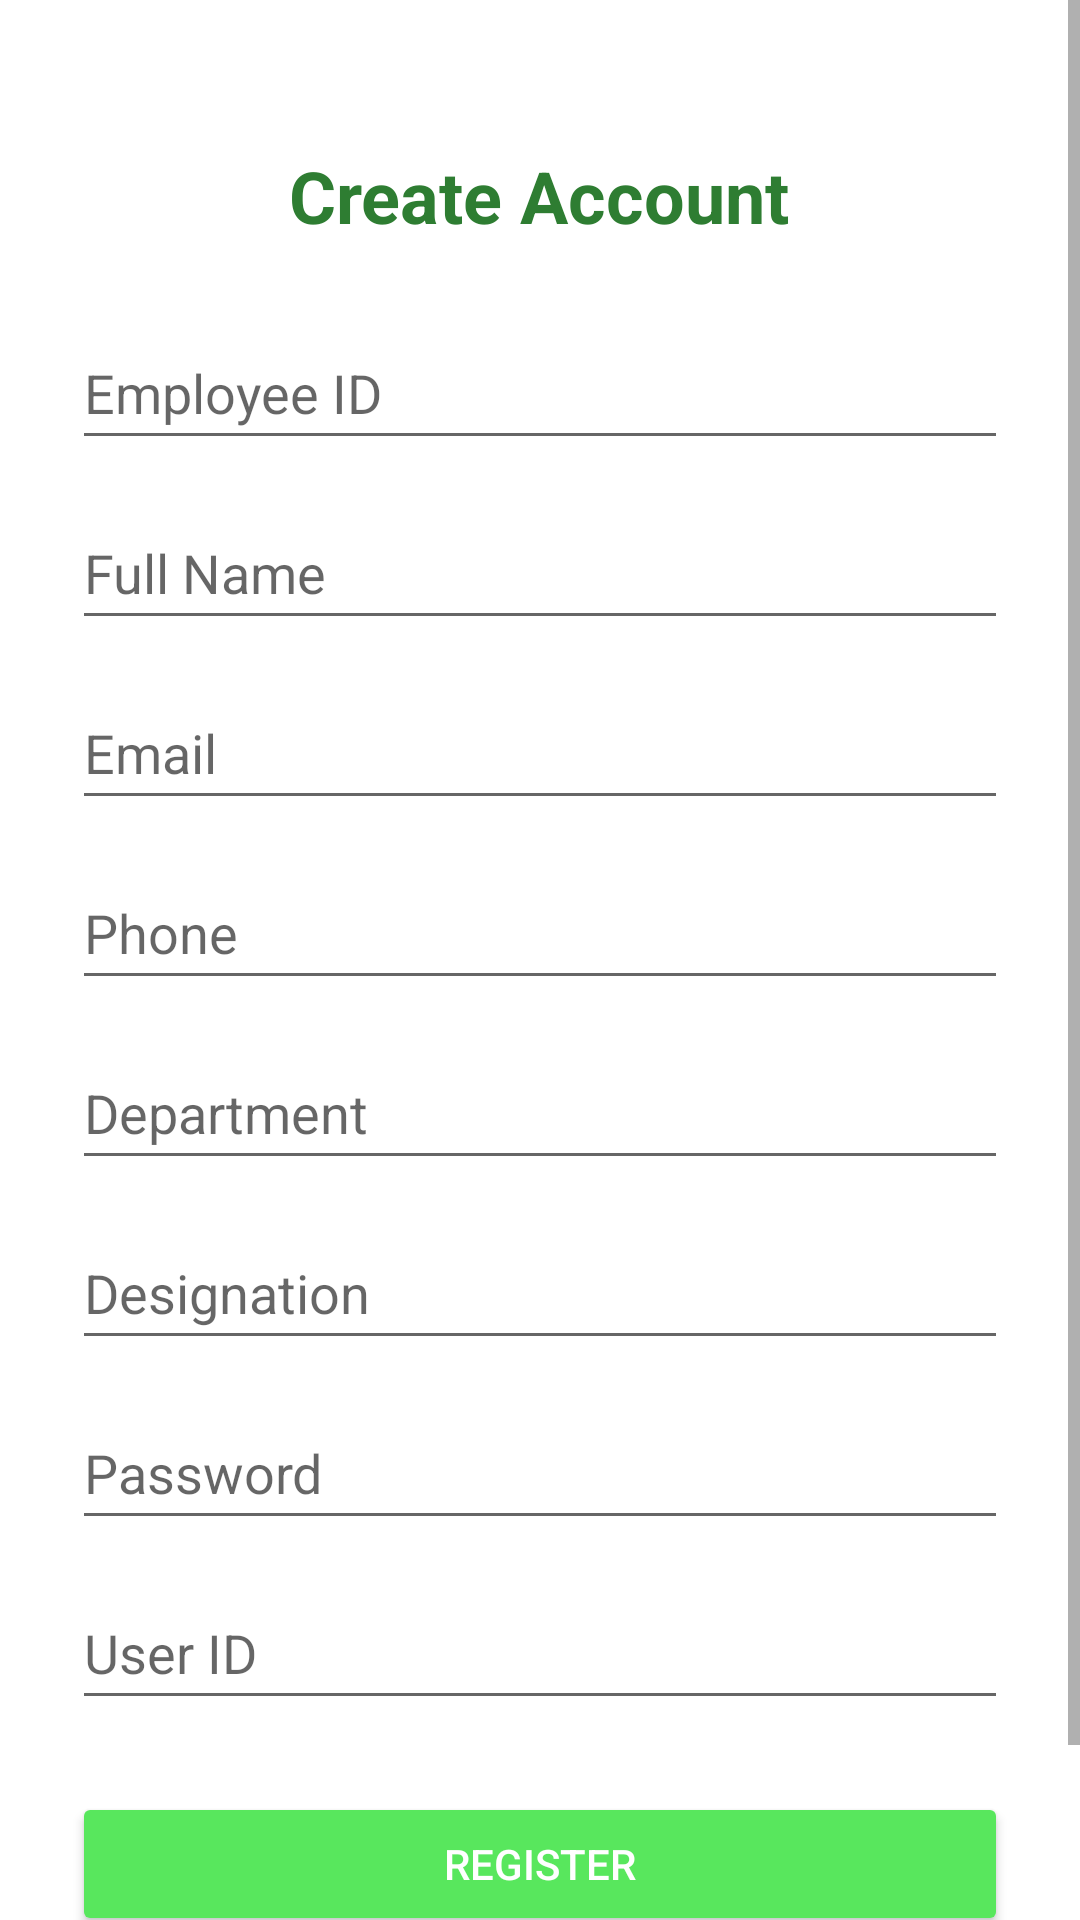

The Android layout XML behind this screen, and the referenced resources:
<!-- AndroidManifest.xml: application theme Theme.FaceAttendanceApp -->
<!-- res/layout/activity_register.xml -->
<?xml version="1.0" encoding="utf-8"?>
<ScrollView xmlns:android="http://schemas.android.com/apk/res/android"
    android:layout_width="match_parent"
    android:layout_height="match_parent"
    android:background="?android:colorBackground">

    <LinearLayout
        android:layout_width="match_parent"
        android:layout_height="wrap_content"
        android:orientation="vertical"
        android:padding="24dp"
        android:gravity="center_horizontal">

        
        <TextView
            android:id="@+id/registerTitle"
            android:layout_width="wrap_content"
            android:layout_height="wrap_content"
            android:text="Create Account"
            android:textSize="24sp"
            android:textStyle="bold"
            android:layout_marginBottom="24dp"
            android:textColor="@color/colorPrimary"
            android:paddingTop="25dp"/>

        
        <EditText
            android:id="@+id/editEmpId"
            android:hint="Employee ID"
            android:inputType="text"
            android:minHeight="48dp"
            android:layout_width="match_parent"
            android:layout_height="wrap_content" />

        
        <EditText
            android:id="@+id/editName"
            android:hint="Full Name"
            android:inputType="textPersonName"
            android:minHeight="48dp"
            android:layout_marginTop="12dp"
            android:layout_width="match_parent"
            android:layout_height="wrap_content" />

        
        <EditText
            android:id="@+id/editEmail"
            android:hint="Email"
            android:inputType="textEmailAddress"
            android:minHeight="48dp"
            android:layout_marginTop="12dp"
            android:layout_width="match_parent"
            android:layout_height="wrap_content" />

        
        <EditText
            android:id="@+id/editPhone"
            android:hint="Phone"
            android:inputType="phone"
            android:minHeight="48dp"
            android:layout_marginTop="12dp"
            android:layout_width="match_parent"
            android:layout_height="wrap_content" />

        
        <EditText
            android:id="@+id/editDepartment"
            android:hint="Department"
            android:inputType="text"
            android:minHeight="48dp"
            android:layout_marginTop="12dp"
            android:layout_width="match_parent"
            android:layout_height="wrap_content" />

        
        <EditText
            android:id="@+id/editDesignation"
            android:hint="Designation"
            android:inputType="text"
            android:minHeight="48dp"
            android:layout_marginTop="12dp"
            android:layout_width="match_parent"
            android:layout_height="wrap_content" />

        
        <EditText
            android:id="@+id/editPassword"
            android:hint="Password"
            android:inputType="textPassword"
            android:minHeight="48dp"
            android:layout_marginTop="12dp"
            android:layout_width="match_parent"
            android:layout_height="wrap_content" />

        
        <EditText
            android:id="@+id/editUserId"
            android:hint="User ID"
            android:inputType="text"
            android:minHeight="48dp"
            android:layout_marginTop="12dp"
            android:layout_width="match_parent"
            android:layout_height="wrap_content" />

        
        <Button
            android:id="@+id/btnRegister"
            android:text="Register"
            android:minHeight="48dp"
            android:layout_marginTop="24dp"
            android:layout_width="match_parent"
            android:layout_height="wrap_content"
            android:backgroundTint="@color/buttonGreen"
            android:textColor="@color/white" />

        
        <TextView
            android:id="@+id/backToLogin"
            android:layout_width="wrap_content"
            android:layout_height="wrap_content"
            android:text="Back to Login"
            android:textColor="?android:textColorLink"
            android:textStyle="bold"
            android:layout_marginTop="16dp" />
    </LinearLayout>
</ScrollView>
<!-- resources referenced by this layout -->
<resources>
  <color name="buttonGreen">#58E75D</color>
  <color name="colorPrimary">#2E7D32</color>
  <color name="white">#FFFFFF</color>
  <style name="Theme.FaceAttendanceApp" parent="Base.Theme.FaceAttendanceApp" />
  <style name="Base.Theme.FaceAttendanceApp" parent="Theme.MaterialComponents.DayNight.NoActionBar">
          
          <item name="colorPrimary">@color/colorPrimary</item>
          <item name="colorOnPrimary">@color/white</item>
          <item name="colorSecondary">@color/colorSecondary</item>
          <item name="colorOnSecondary">@color/white</item>
  
          <item name="colorSurface">@color/white</item>
          <item name="colorOnSurface">@color/black</item>
  
  
  
  
  
          
          <item name="android:statusBarColor" tools:targetApi="l">@android:color/transparent</item>
          <item name="android:windowLightStatusBar" tools:targetApi="m">true</item>
      </style>
  <color name="colorSecondary">#FF5722</color>
  <color name="black">#000000</color>
</resources>
